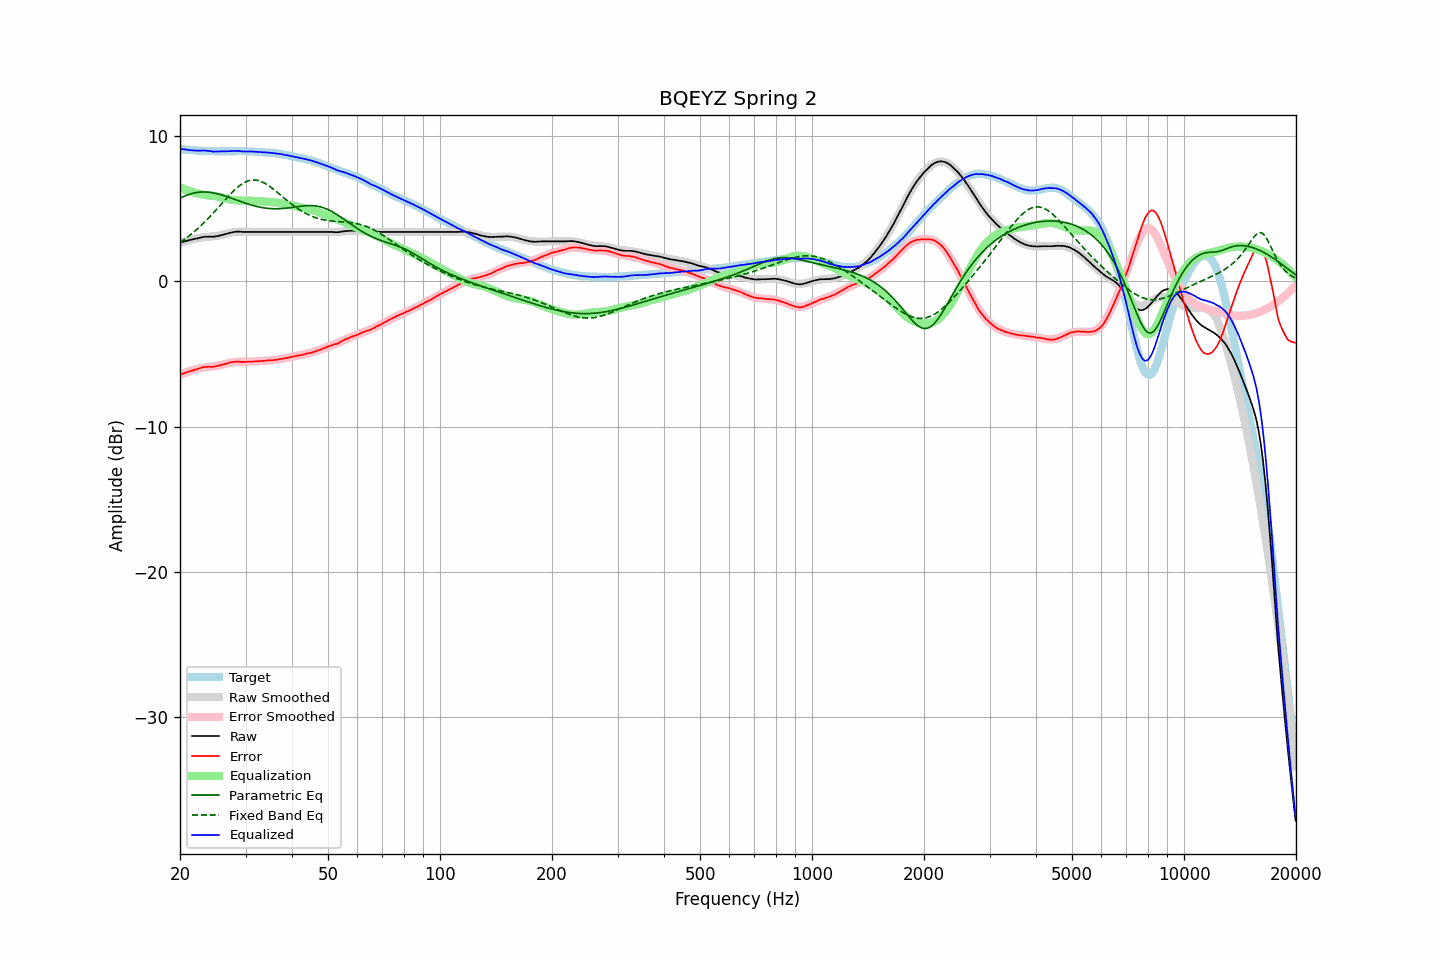

The data file committed next to this chart (first rows):
frequency, raw, error, smoothed, error_smoothed, equalization, parametric_eq, fixed_band_eq, equalized_raw, equalized_smoothed, target
20.00, 2.65, -6.44, 2.63, -6.46, 6.46, 5.71, 2.66, 9.10, 9.09, 9.09
20.20, 2.68, -6.40, 2.67, -6.41, 6.41, 5.76, 2.73, 9.08, 9.08, 9.08
20.40, 2.72, -6.35, 2.71, -6.36, 6.36, 5.81, 2.81, 9.07, 9.07, 9.07
20.61, 2.74, -6.31, 2.74, -6.31, 6.31, 5.86, 2.89, 9.06, 9.06, 9.06
20.81, 2.78, -6.26, 2.78, -6.27, 6.27, 5.90, 2.97, 9.04, 9.04, 9.04
21.02, 2.80, -6.23, 2.81, -6.23, 6.23, 5.94, 3.05, 9.02, 9.03, 9.03
21.23, 2.83, -6.19, 2.84, -6.19, 6.19, 5.98, 3.14, 9.01, 9.02, 9.02
21.44, 2.86, -6.17, 2.86, -6.15, 6.15, 6.01, 3.23, 9.01, 9.01, 9.03
21.66, 2.88, -6.13, 2.89, -6.12, 6.12, 6.04, 3.32, 8.99, 9.01, 9.01
21.87, 2.91, -6.10, 2.91, -6.08, 6.08, 6.07, 3.41, 8.99, 9.00, 9.01
22.09, 2.93, -6.06, 2.94, -6.05, 6.05, 6.09, 3.51, 8.98, 8.99, 8.99
22.31, 2.95, -6.03, 2.96, -6.03, 6.03, 6.11, 3.61, 8.97, 8.98, 8.98
22.54, 2.97, -5.99, 2.98, -6.00, 6.00, 6.12, 3.71, 8.98, 8.98, 8.97
22.76, 3.01, -5.96, 2.99, -5.98, 5.98, 6.13, 3.81, 8.98, 8.97, 8.97
22.99, 3.03, -5.93, 3.01, -5.96, 5.96, 6.14, 3.92, 8.98, 8.96, 8.96
23.22, 3.05, -5.90, 3.02, -5.94, 5.94, 6.14, 4.03, 8.99, 8.96, 8.95
23.45, 3.06, -5.90, 3.03, -5.92, 5.92, 6.13, 4.14, 8.98, 8.95, 8.96
23.69, 3.06, -5.89, 3.04, -5.91, 5.91, 6.13, 4.25, 8.96, 8.95, 8.95
23.92, 3.06, -5.88, 3.05, -5.89, 5.89, 6.12, 4.37, 8.95, 8.94, 8.94
24.16, 3.06, -5.89, 3.06, -5.88, 5.88, 6.10, 4.48, 8.94, 8.94, 8.95
24.40, 3.06, -5.89, 3.07, -5.87, 5.87, 6.09, 4.60, 8.92, 8.94, 8.95
24.65, 3.06, -5.88, 3.08, -5.85, 5.85, 6.07, 4.72, 8.91, 8.94, 8.94
24.89, 3.08, -5.86, 3.10, -5.84, 5.84, 6.05, 4.84, 8.91, 8.94, 8.94
25.14, 3.10, -5.83, 3.11, -5.82, 5.82, 6.02, 4.97, 8.92, 8.93, 8.93
25.39, 3.12, -5.81, 3.13, -5.80, 5.80, 5.99, 5.09, 8.92, 8.93, 8.93
25.65, 3.15, -5.78, 3.15, -5.78, 5.78, 5.96, 5.22, 8.92, 8.93, 8.93
25.91, 3.17, -5.75, 3.18, -5.75, 5.75, 5.93, 5.34, 8.93, 8.93, 8.93
26.16, 3.21, -5.73, 3.21, -5.72, 5.72, 5.90, 5.46, 8.93, 8.93, 8.94
26.43, 3.23, -5.69, 3.24, -5.69, 5.69, 5.86, 5.59, 8.93, 8.93, 8.93
26.69, 3.27, -5.66, 3.26, -5.67, 5.67, 5.82, 5.71, 8.93, 8.93, 8.93
26.96, 3.30, -5.63, 3.29, -5.64, 5.64, 5.79, 5.83, 8.93, 8.93, 8.93
27.23, 3.32, -5.60, 3.32, -5.62, 5.62, 5.75, 5.95, 8.94, 8.93, 8.93
27.50, 3.36, -5.57, 3.34, -5.60, 5.60, 5.71, 6.06, 8.95, 8.94, 8.93
27.77, 3.38, -5.56, 3.36, -5.58, 5.58, 5.67, 6.17, 8.96, 8.94, 8.94
28.05, 3.39, -5.54, 3.37, -5.57, 5.57, 5.63, 6.28, 8.95, 8.94, 8.93
28.33, 3.41, -5.53, 3.38, -5.56, 5.56, 5.59, 6.38, 8.96, 8.94, 8.94
28.62, 3.41, -5.53, 3.39, -5.55, 5.55, 5.55, 6.47, 8.95, 8.94, 8.94
28.90, 3.41, -5.54, 3.40, -5.54, 5.54, 5.51, 6.56, 8.95, 8.94, 8.95
29.19, 3.40, -5.55, 3.40, -5.54, 5.54, 5.47, 6.64, 8.93, 8.94, 8.95
29.48, 3.39, -5.55, 3.40, -5.54, 5.54, 5.43, 6.72, 8.92, 8.94, 8.94
29.78, 3.39, -5.55, 3.40, -5.54, 5.54, 5.39, 6.78, 8.92, 8.94, 8.94
30.08, 3.39, -5.55, 3.40, -5.54, 5.54, 5.35, 6.83, 8.92, 8.93, 8.94
30.38, 3.39, -5.53, 3.39, -5.54, 5.54, 5.32, 6.88, 8.92, 8.93, 8.92
30.68, 3.39, -5.53, 3.39, -5.53, 5.53, 5.28, 6.91, 8.92, 8.92, 8.92
30.99, 3.39, -5.53, 3.39, -5.53, 5.53, 5.25, 6.94, 8.92, 8.92, 8.92
31.30, 3.39, -5.53, 3.39, -5.53, 5.53, 5.22, 6.95, 8.91, 8.91, 8.92
31.61, 3.39, -5.52, 3.38, -5.52, 5.52, 5.18, 6.96, 8.91, 8.91, 8.91
31.93, 3.39, -5.50, 3.38, -5.52, 5.52, 5.16, 6.95, 8.90, 8.90, 8.89
32.24, 3.39, -5.51, 3.38, -5.51, 5.51, 5.13, 6.94, 8.89, 8.89, 8.90
32.57, 3.39, -5.49, 3.38, -5.50, 5.50, 5.11, 6.91, 8.89, 8.89, 8.88
32.89, 3.39, -5.49, 3.39, -5.49, 5.49, 5.08, 6.87, 8.88, 8.88, 8.88
33.22, 3.39, -5.48, 3.39, -5.49, 5.49, 5.06, 6.83, 8.87, 8.87, 8.87
33.55, 3.39, -5.48, 3.39, -5.48, 5.48, 5.04, 6.78, 8.87, 8.87, 8.87
33.89, 3.39, -5.47, 3.39, -5.47, 5.47, 5.03, 6.72, 8.86, 8.86, 8.86
34.23, 3.39, -5.45, 3.39, -5.47, 5.47, 5.01, 6.65, 8.85, 8.85, 8.84
34.57, 3.39, -5.45, 3.39, -5.46, 5.46, 5.00, 6.58, 8.84, 8.84, 8.84
34.92, 3.39, -5.43, 3.39, -5.45, 5.45, 4.99, 6.50, 8.83, 8.83, 8.82
35.27, 3.39, -5.45, 3.39, -5.44, 5.44, 4.99, 6.42, 8.82, 8.82, 8.84
35.62, 3.39, -5.42, 3.39, -5.42, 5.42, 4.98, 6.34, 8.81, 8.81, 8.81
35.97, 3.39, -5.42, 3.39, -5.41, 5.41, 4.98, 6.25, 8.80, 8.80, 8.81
... 635 more rows
